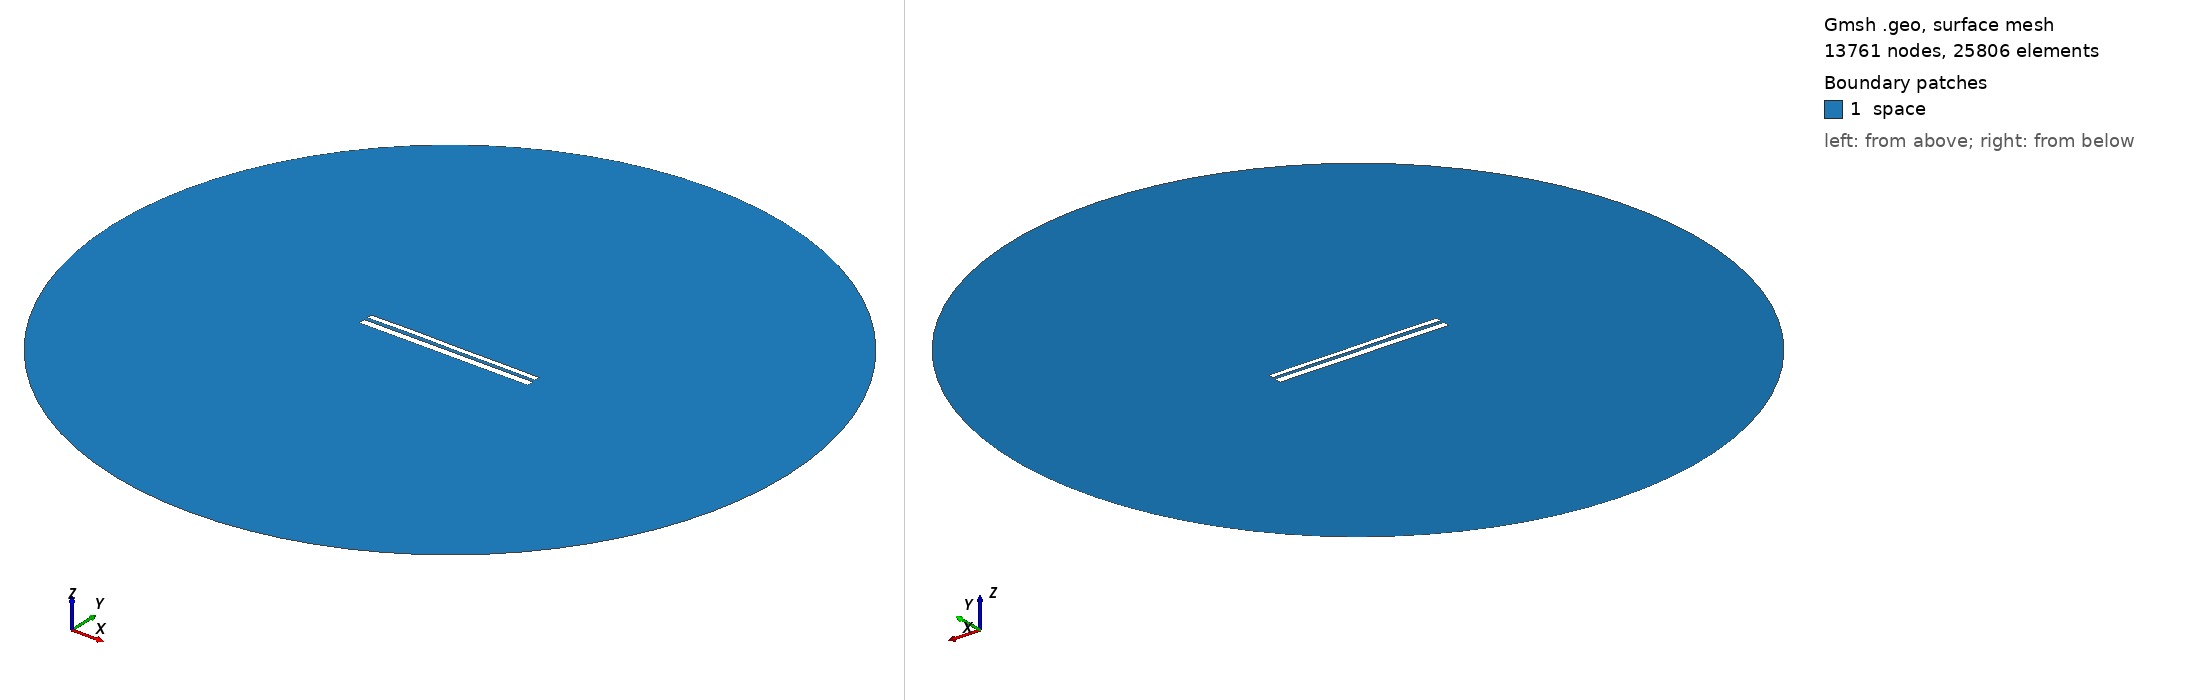

Gmsh geometry script, surface-meshed: 13761 nodes, 25806 surface elements. Boundary patches (legend numbers): 1 space. Left view from above one corner, right view from below the opposite corner. Legend entries are the model's physical surfaces. The drawing asked Gmsh for element sizes between 1% and 20% of the model's largest extent; the script's own settings can give other sizes.

=== 10219.geo (drawn) ===
//---------------------------------------
// Geometry kernel
//---------------------------------------

SetFactory("OpenCASCADE");



//---------------------------------------
// Parameters of the geometry
//---------------------------------------

// Overetch of the upper plate
overetch = 0.375;

// Distance between the plates
distance = 1.75;

// Discretization over the x axis (for the deformation)
nx = 50; 

// Length of the plate
L = 100 - overetch; 

// Number of modes
n = 4; 

// 1st mode coefficient
coeff(1) = -0.075;
beta(1) = 0.596864 * 3.1415926535 / L;

// 2nd mode coefficient
coeff(2) = 0.07499999999999998;
beta(2) = 1.49418 * 3.1415926535 / L;

// 3rd mode coefficient
coeff(3) = 0.07499999999999998;
beta(3) = 2.50025 * 3.1415926535 / L;

// 4th mode coefficient
coeff(4) = 0.07499999999999998;
beta(4) = 3.49999 * 3.1415926535 / L;



//---------------------------------------
// Upper plate (deformed rectangle)
//---------------------------------------

// Coordiantes of the upper plate
xmin = -50;
xmax = 50 - overetch;

// Height of the upper plate
yheight = 4 - 2 * overetch;

// Indexes of the points
UpperID[] = {};
LowerID[] = {};
LeftID[] = {};
RightID[] = {};

// Point index
p = 1;

// Horizontal edges
For i In {1:nx}
    x = xmin + (i-1)*(xmax - xmin)/(nx-1);

    y_bottom = distance / 2 + overetch;
    For j In {1:n}
        C = (Cosh(beta(j)*L) + Cos(beta(j)*L)) / (Sinh(beta(j)*L) + Sin(beta(j)*L));
        y_bottom  = y_bottom + coeff(j) * (Cosh(beta(j)*(x+50)) - Cos(beta(j)*(x+50)) - C * (Sinh(beta(j)*(x+50)) - Sin(beta(j)*(x+50))));
    EndFor

    y_top = y_bottom + yheight;

    Point(p) = {x, y_top, 0, 1.0};
    UpperID[i] = p;
    p = p + 1;

    Point(p) = {x, y_bottom, 0, 1.0};
    LowerID[i] = p;
    p = p + 1;
EndFor

// Create point lists
UpperPts[] = {}; LowerPts[] = {};
For i In {1:nx}
  UpperPts[] += {UpperID[i]};
  LowerPts[] += {LowerID[i]};
EndFor

// Build splines
Spline(1) = {UpperPts[]};
Spline(2) = {LowerPts[]};
Line(3) = {LowerPts[nx-1], UpperPts[nx-1]};
Line(4) = {LowerPts[0], UpperPts[0]};

// Build the plane surface
Curve Loop(1) = {2, 3, -1, -4};
Plane Surface(1) = {1};



//---------------------------------------
// Lower plate (rectangle)
//---------------------------------------

// Vertices
Point(1001) = {-50, -1, 0, 1.0};
Point(1002) = { 50, -1, 0, 1.0};
Point(1003) = { 50,  -5, 0, 1.0};
Point(1004) = {-50,  -5, 0, 1.0};

// Edges
Line(5) = {1001, 1002};
Line(6) = {1002, 1003};
Line(7) = {1003, 1004};
Line(8) = {1004, 1001};

// Plane surface
Line Loop(2) = {5, 6, 7, 8};
Plane Surface(2) = {2}; 



//---------------------------------------
// Outer (fictious) boundary
//---------------------------------------

// Points
Point(1005) = {0, 0, 0};       // Center
Point(1006) = {200, 0, 0};     // Start point
Point(1007) = {0, 200, 0};     // 90 degrees
Point(1008) = {-200, 0, 0};    // 180 degrees
Point(1009) = {0, -200, 0};    // 270 degrees

// Circle arcs (each needs start, center, end)
Circle(9) = {1006, 1005, 1007};
Circle(10) = {1007, 1005, 1008};
Circle(11) = {1008, 1005, 1009};
Circle(12) = {1009, 1005, 1006};

// Plane surface for the entire domain
Curve Loop(3) = {9, 10, 11, 12};
Surface(3) = {3};

// Subtract the plates from the whole domain to obtain the actual domain where we want to solve the equations
BooleanDifference{ Surface{3}; Delete; }{ Surface{1}; Surface{2}; Delete; }




//---------------------------------------
// Transfinite Lines/Curves
//---------------------------------------

// Set the number of points on the boundaries
r = 7;

// Plates
Transfinite Curve {1, 2} = 50*r Using Progression 1;
Transfinite Curve {3, 4} = 2*r Using Progression 1;
Transfinite Line {5, 7} = 50*r Using Progression 1;
Transfinite Line {6, 8} = 2*r Using Progression 1;

// Outer boundary
Transfinite Line {9, 10, 11, 12} = 20 Using Progression 1;



//---------------------------------------
// Physical groups
//---------------------------------------                

// Physical curves (boundaries)
Physical Line("force_segment", 10) = {2};
Physical Line("upper_plate", 11) = {1, 3, 4};
Physical Line("lower_plate", 12) = {5, 6, 7, 8};
Physical Line("boundary", 20) = {9, 10, 11, 12};

// Physical Surfaces
Physical Surface("space", 30) = {3};



//---------------------------------------
// 6. Generate the Mesh
//---------------------------------------

// 2D mesh generation
Mesh 2;
